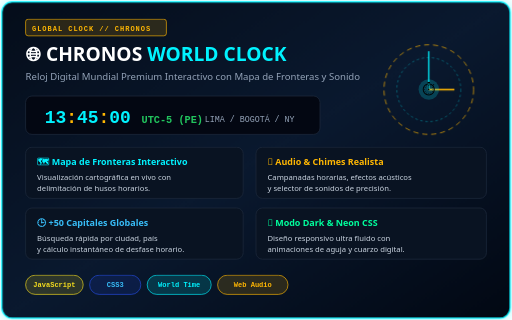
t = 0.00 s
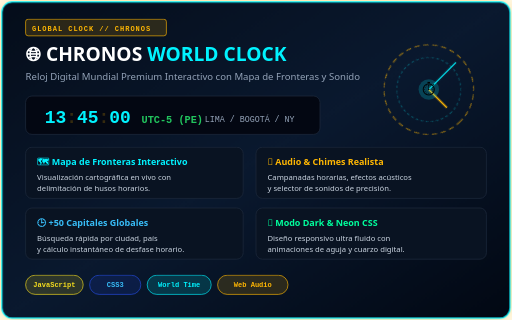
t = 2.50 s
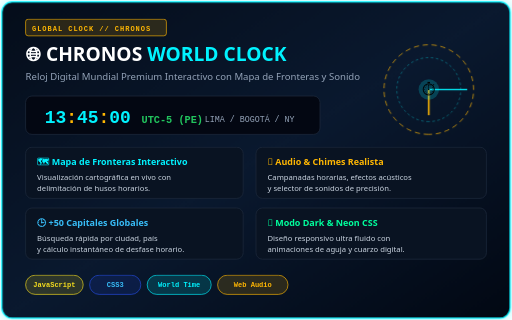
t = 5.00 s
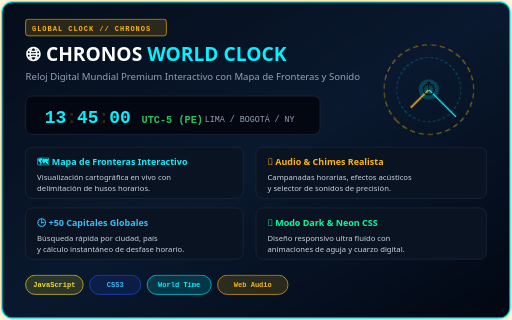
t = 7.50 s

The animated SVG that drew these frames (rendered in a browser with its animation timeline set to each time). Animation: 3 CSS @keyframes rules; frames cover the first 7.50 s, repeats indefinitely.

<!-- PROTECTED ASSET (C) 2024-2026 GERSON MISAEL PINTADO HUAMAN. ALL RIGHTS RESERVED. UNAUTHORIZED REPRODUCTION, FORKING OR CODE EXTRACTION PROHIBITED. -->
<svg xmlns="http://www.w3.org/2000/svg" viewBox="0 0 800 500" width="100%" height="100%"><defs><linearGradient id="chronosBg" x1="0%" y1="0%" x2="100%" y2="100%"><stop offset="0%" stop-color="#050d1a"/><stop offset="50%" stop-color="#0a192f"/><stop offset="100%" stop-color="#020813"/></linearGradient><linearGradient id="neonGold" x1="0%" y1="0%" x2="100%" y2="0%"><stop offset="0%" stop-color="#ffb703"/><stop offset="100%" stop-color="#fb8500"/></linearGradient><linearGradient id="cyanBlue" x1="0%" y1="0%" x2="100%" y2="0%"><stop offset="0%" stop-color="#00f3ff"/><stop offset="100%" stop-color="#3a86ff"/></linearGradient><filter id="glowGold" x="-20%" y="-20%" width="140%" height="140%"><feGaussianBlur stdDeviation="3" result="blur" /><feMerge><feMergeNode in="blur" /><feMergeNode in="SourceGraphic" /></feMerge></filter></defs><style>
    @keyframes dialRotate {
      0% { transform: rotate(0deg); }
      100% { transform: rotate(360deg); }
    }
    @keyframes secondTick {
      0%, 100% { opacity: 1; }
      50% { opacity: 0.2; }
    }
    @keyframes pulseGlow {
      0%, 100% { filter: drop-shadow(0 0 10px rgba(0, 243, 255, 0.4)); }
      50% { filter: drop-shadow(0 0 22px rgba(255, 183, 3, 0.6)); }
    }
    .chronos-box {
      animation: pulseGlow 5s ease-in-out infinite;
    }
    .dial-spin {
      transform-origin: 670px 140px;
      animation: dialRotate 20s linear infinite;
    }
    .colon-blink {
      animation: secondTick 1s infinite;
    }
    .font-sans {
      font-family: 'Segoe UI', system-ui, -apple-system, sans-serif;
    }
    .font-mono {
      font-family: 'Fira Code', 'Cascadia Code', monospace;
    }
  </style><!-- Background Box --><rect x="3" y="3" width="794" height="494" rx="16" fill="url(#chronosBg)" stroke="#00f3ff" stroke-width="1.8" class="chronos-box" /><!-- Timezone Rings Header --><g class="dial-spin"><circle cx="670" cy="140" r="70" fill="none" stroke="#ffb703" stroke-width="1.5" stroke-dasharray="8,6" opacity="0.7" /><circle cx="670" cy="140" r="50" fill="none" stroke="#00f3ff" stroke-width="1" stroke-dasharray="4,4" opacity="0.5" /><line x1="670" y1="140" x2="670" y2="80" stroke="#00f3ff" stroke-width="2" /><line x1="670" y1="140" x2="710" y2="140" stroke="#ffb703" stroke-width="2.5" /></g><!-- Center Clock Icon --><circle cx="670" cy="140" r="16" fill="#00f3ff" fill-opacity="0.2" /><text x="670" y="147" text-anchor="middle" font-size="20">⏱️</text><!-- Tag Pill --><rect x="40" y="30" width="220" height="26" rx="4" fill="#ffb703" fill-opacity="0.15" stroke="#ffb703" stroke-width="1" /><text x="50" y="48" class="font-mono" font-size="11" font-weight="bold" fill="#ffb703" letter-spacing="1.5">
    GLOBAL CLOCK // CHRONOS
  </text><!-- Title --><text x="40" y="95" class="font-sans" font-size="30" font-weight="900" fill="#ffffff">
    🌐 CHRONOS <tspan fill="#00f3ff">WORLD CLOCK</tspan></text><!-- Subtitle --><text x="40" y="125" class="font-sans" font-size="15" fill="#94a3b8">
    Reloj Digital Mundial Premium Interactivo con Mapa de Fronteras y Sonido
  </text><!-- Live Digital Clock Mockup Display --><g transform="translate(40, 150)"><rect x="0" y="0" width="460" height="60" rx="10" fill="#030712" stroke="#1e293b" stroke-width="1.2" /><text x="30" y="42" class="font-mono" font-size="28" font-weight="900" fill="#00f3ff">
      13<tspan class="colon-blink" fill="#ffb703">:</tspan>45<tspan class="colon-blink" fill="#ffb703">:</tspan>00 <tspan font-size="16" fill="#22c55e">UTC-5 (PE)</tspan></text><text x="280" y="40" class="font-mono" font-size="13" fill="#94a3b8">
      LIMA / BOGOTÁ / NY
    </text></g><!-- Features Grid --><g transform="translate(40, 230)"><!-- Box 1 --><rect x="0" y="0" width="340" height="80" rx="10" fill="#091322" stroke="#1e293b" stroke-width="1.2" /><text x="18" y="28" class="font-sans" font-size="14" font-weight="bold" fill="#00f3ff">🗺️ Mapa de Fronteras Interactivo</text><text x="18" y="52" class="font-sans" font-size="12" fill="#cbd5e1">Visualización cartográfica en vivo con</text><text x="18" y="68" class="font-sans" font-size="12" fill="#cbd5e1">delimitación de husos horarios.</text><!-- Box 2 --><rect x="360" y="0" width="360" height="80" rx="10" fill="#091322" stroke="#1e293b" stroke-width="1.2" /><text x="378" y="28" class="font-sans" font-size="14" font-weight="bold" fill="#ffb703">🔔 Audio &amp; Chimes Realista</text><text x="378" y="52" class="font-sans" font-size="12" fill="#cbd5e1">Campanadas horarias, efectos acústicos</text><text x="378" y="68" class="font-sans" font-size="12" fill="#cbd5e1">y selector de sonidos de precisión.</text><!-- Box 3 --><rect x="0" y="95" width="340" height="80" rx="10" fill="#091322" stroke="#1e293b" stroke-width="1.2" /><text x="18" y="123" class="font-sans" font-size="14" font-weight="bold" fill="#38bdf8">🕒 +50 Capitales Globales</text><text x="18" y="147" class="font-sans" font-size="12" fill="#cbd5e1">Búsqueda rápida por ciudad, país</text><text x="18" y="163" class="font-sans" font-size="12" fill="#cbd5e1">y cálculo instantáneo de desfase horario.</text><!-- Box 4 --><rect x="360" y="95" width="360" height="80" rx="10" fill="#091322" stroke="#1e293b" stroke-width="1.2" /><text x="378" y="123" class="font-sans" font-size="14" font-weight="bold" fill="#00ff9d">🎨 Modo Dark &amp; Neon CSS</text><text x="378" y="147" class="font-sans" font-size="12" fill="#cbd5e1">Diseño responsivo ultra fluido con</text><text x="378" y="163" class="font-sans" font-size="12" fill="#cbd5e1">animaciones de aguja y cuarzo digital.</text></g><!-- Bottom Badges / Tech --><g transform="translate(40, 430)"><rect x="0" y="0" width="90" height="30" rx="15" fill="#f7df1e" fill-opacity="0.15" stroke="#f7df1e" stroke-width="1" /><text x="45" y="19" text-anchor="middle" class="font-mono" font-size="11" font-weight="bold" fill="#f7df1e">JavaScript</text><rect x="100" y="0" width="80" height="30" rx="15" fill="#264de4" fill-opacity="0.15" stroke="#264de4" stroke-width="1" /><text x="140" y="19" text-anchor="middle" class="font-mono" font-size="11" font-weight="bold" fill="#38bdf8">CSS3</text><rect x="190" y="0" width="100" height="30" rx="15" fill="#00f3ff" fill-opacity="0.15" stroke="#00f3ff" stroke-width="1" /><text x="240" y="19" text-anchor="middle" class="font-mono" font-size="11" font-weight="bold" fill="#00f3ff">World Time</text><rect x="300" y="0" width="110" height="30" rx="15" fill="#ffb703" fill-opacity="0.15" stroke="#ffb703" stroke-width="1" /><text x="355" y="19" text-anchor="middle" class="font-mono" font-size="11" font-weight="bold" fill="#ffb703">Web Audio</text></g></svg>
